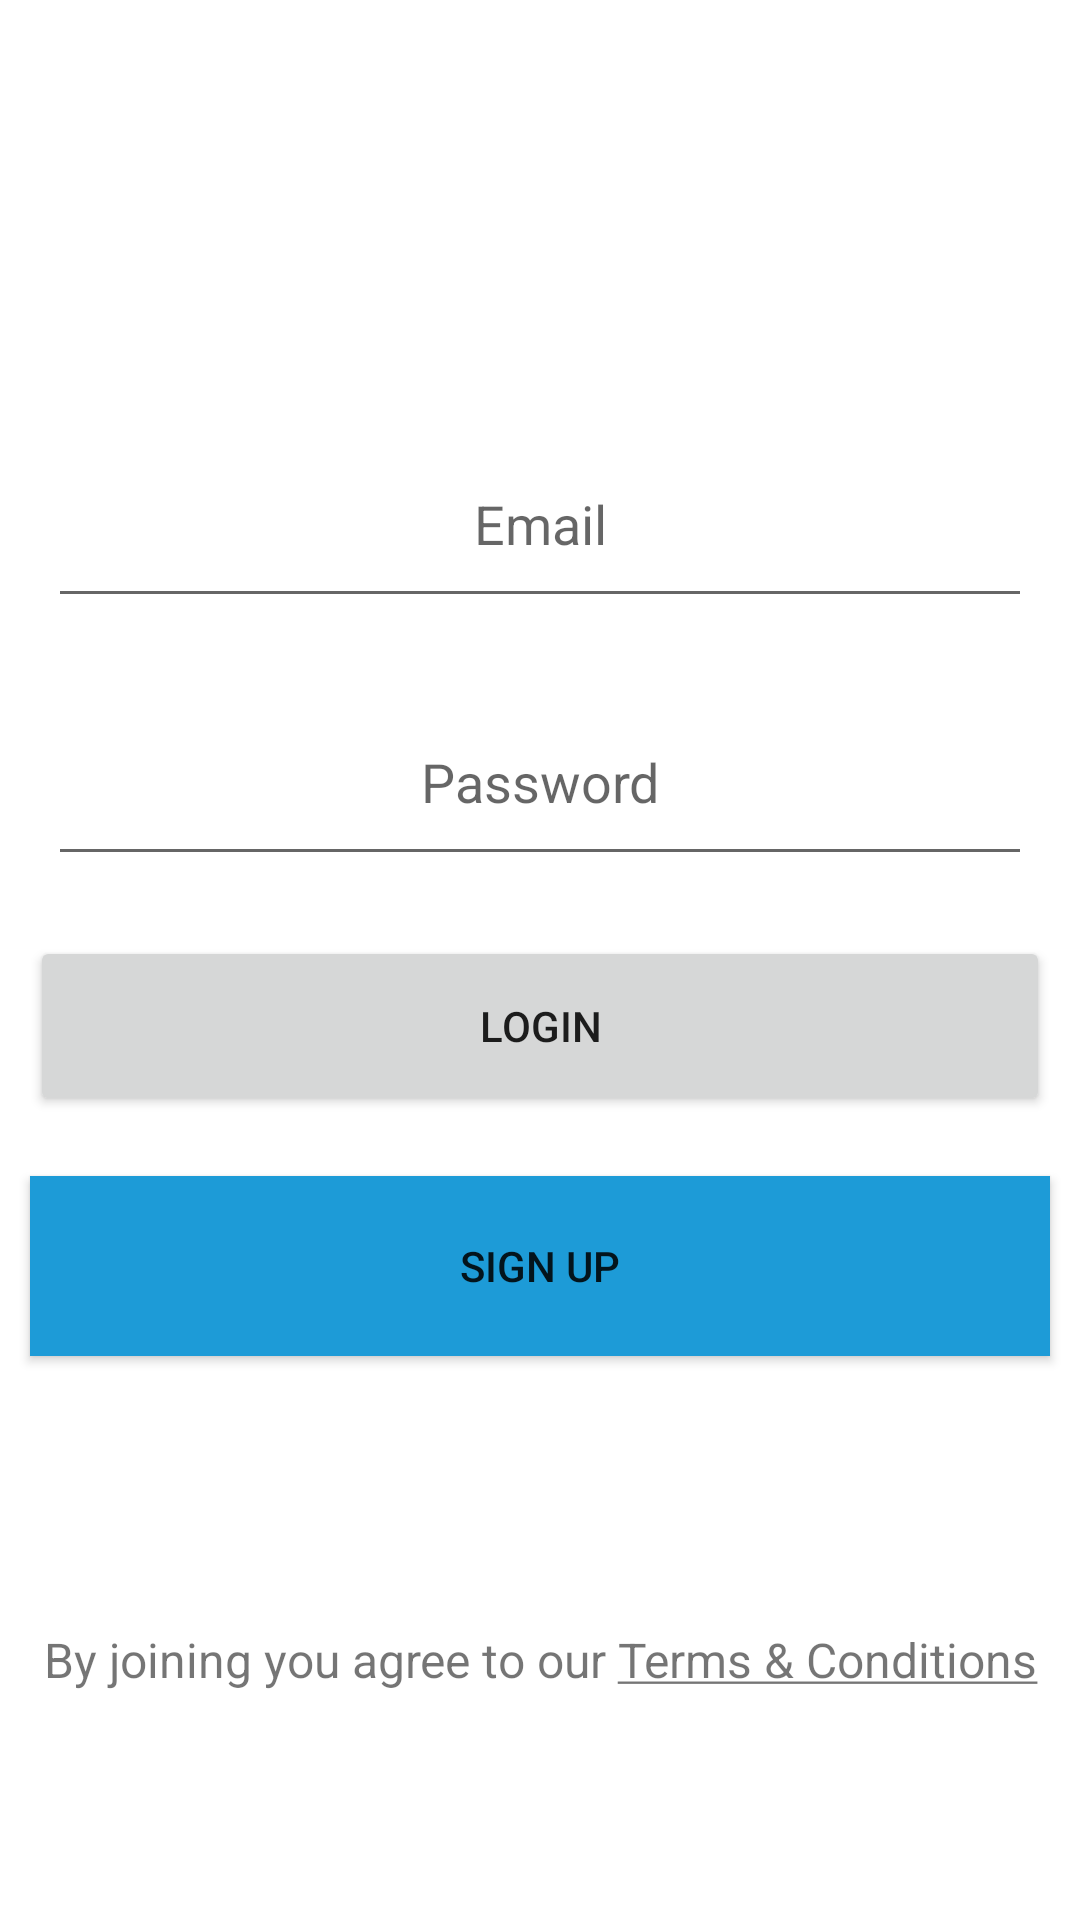

The Android layout XML behind this screen, and the referenced resources:
<!-- AndroidManifest.xml: application theme AppTheme -->
<!-- res/layout/fragment_example.xml -->
<?xml version="1.0" encoding="utf-8"?>
<layout
	xmlns:android="http://schemas.android.com/apk/res/android"
	xmlns:app="http://schemas.android.com/apk/res-auto"
	xmlns:tools="http://schemas.android.com/tools">

	<androidx.constraintlayout.widget.ConstraintLayout
		android:layout_width="match_parent"
		android:layout_height="match_parent"
		android:background="@color/fullWhite"
		android:gravity="center"
		android:orientation="vertical">

		<ImageView
			android:id="@+id/backgroundLogo"
			android:layout_width="match_parent"
			android:layout_height="@dimen/background_image_height"
			android:adjustViewBounds="true"
			android:background="@drawable/login_cover"
			android:scaleType="centerCrop"
			android:src="@drawable/gradient"
			app:layout_constraintTop_toTopOf="parent" />

		<ImageView
			android:id="@+id/woloxLogo"
			android:layout_width="wrap_content"
			android:layout_height="wrap_content"
			android:layout_marginTop="@dimen/wolox_logo_margin_top"
			app:layout_constraintEnd_toEndOf="parent"
			app:layout_constraintStart_toStartOf="parent"
			app:layout_constraintTop_toTopOf="@+id/backgroundLogo"
			app:srcCompat="@drawable/wolox_logo_large" />

		<EditText
			android:id="@+id/email"
			android:layout_width="match_parent"
			android:layout_height="@dimen/login_input"
			android:layout_marginStart="@dimen/login_input_margin_start"
			android:layout_marginTop="@dimen/login_input_margin_top"
			android:layout_marginEnd="@dimen/login_input_margin_end"
			android:gravity="center"
			android:hint="@string/login_screen_email_hint"
			android:inputType="textEmailAddress"
			android:maxLines="1"
			app:layout_constraintEnd_toEndOf="parent"
			app:layout_constraintStart_toStartOf="parent"
			app:layout_constraintTop_toBottomOf="@+id/woloxLogo" />

		<EditText
			android:id="@+id/password"
			android:layout_width="match_parent"
			android:layout_height="@dimen/login_input"
			android:layout_marginStart="@dimen/login_input_margin_start"
			android:layout_marginTop="@dimen/login_input_margin_top"
			android:layout_marginEnd="@dimen/login_input_margin_end"
			android:gravity="center"
			android:hint="@string/login_screen_password_hint"
			android:inputType="textPassword"
			android:maxLines="1"
			app:layout_constraintEnd_toEndOf="parent"
			app:layout_constraintStart_toStartOf="parent"
			app:layout_constraintTop_toBottomOf="@+id/email" />

		<Button
			android:id="@+id/loginButton"
			android:layout_width="@dimen/button_width"
			android:layout_height="@dimen/button_height"
			android:layout_marginTop="@dimen/button_margin_top"
			android:text="@string/login_screen_login_button"
			app:layout_constraintEnd_toEndOf="parent"
			app:layout_constraintStart_toStartOf="parent"
			app:layout_constraintTop_toBottomOf="@+id/password" />

		<TextView
			android:id="@+id/terms_and_conditions"
			android:layout_width="match_parent"
			android:layout_height="@dimen/static_spacing_big"
			android:gravity="bottom|center_horizontal"
			android:text="@string/login_terms_and_conditions"
			android:textSize="@dimen/font_medium_extra"
			app:layout_constraintBottom_toBottomOf="parent"
			app:layout_constraintEnd_toEndOf="parent"
			app:layout_constraintStart_toStartOf="parent"
			app:layout_constraintTop_toBottomOf="@+id/signUpButton"
			/>

		<Button
			android:id="@+id/signUpButton"
			android:layout_width="@dimen/button_width"
			android:layout_height="@dimen/button_height"
			android:layout_marginTop="@dimen/button_margin_top"
			android:background="@color/colorPrimary"
			android:text="@string/login_screen_signup_button"
			app:layout_constraintEnd_toEndOf="parent"
			app:layout_constraintStart_toStartOf="parent"
			app:layout_constraintTop_toBottomOf="@+id/loginButton" />


	</androidx.constraintlayout.widget.ConstraintLayout>

</layout>
<!-- resources referenced by this layout -->
<resources>
  <color name="colorPrimary">#1D9BD7</color>
  <color name="fullWhite">#FFFFFF</color>
  <dimen name="background_image_height">200dp</dimen>
  <dimen name="button_height">60dp</dimen>
  <dimen name="button_margin_top">20dp</dimen>
  <dimen name="button_width">340dp</dimen>
  <dimen name="font_medium_extra">16sp</dimen>
  <dimen name="login_input">66dp</dimen>
  <dimen name="login_input_margin_end">16dp</dimen>
  <dimen name="login_input_margin_start">16dp</dimen>
  <dimen name="login_input_margin_top">20dp</dimen>
  <dimen name="static_spacing_big">36dp</dimen>
  <dimen name="wolox_logo_margin_top">120dp</dimen>
  <string name="login_screen_email_hint">Email</string>
  <string name="login_screen_login_button">Login</string>
  <string name="login_screen_password_hint">Password</string>
  <string name="login_screen_signup_button">Sign Up</string>
  <string name="login_terms_and_conditions">By joining you agree to our <u>Terms &amp; Conditions</u></string>
  <style name="AppTheme" parent="Theme.AppCompat.NoActionBar">
          
          <item name="android:forceDarkAllowed">false</item>
          <item name="colorPrimary">@color/colorPrimary</item>
          <item name="colorPrimaryDark">@color/colorPrimaryDark</item>
          <item name="colorAccent">@color/colorAccent</item>
      </style>
  <color name="colorPrimaryDark">#C40960B7</color>
  <color name="colorAccent">#998DC63F</color>
</resources>
